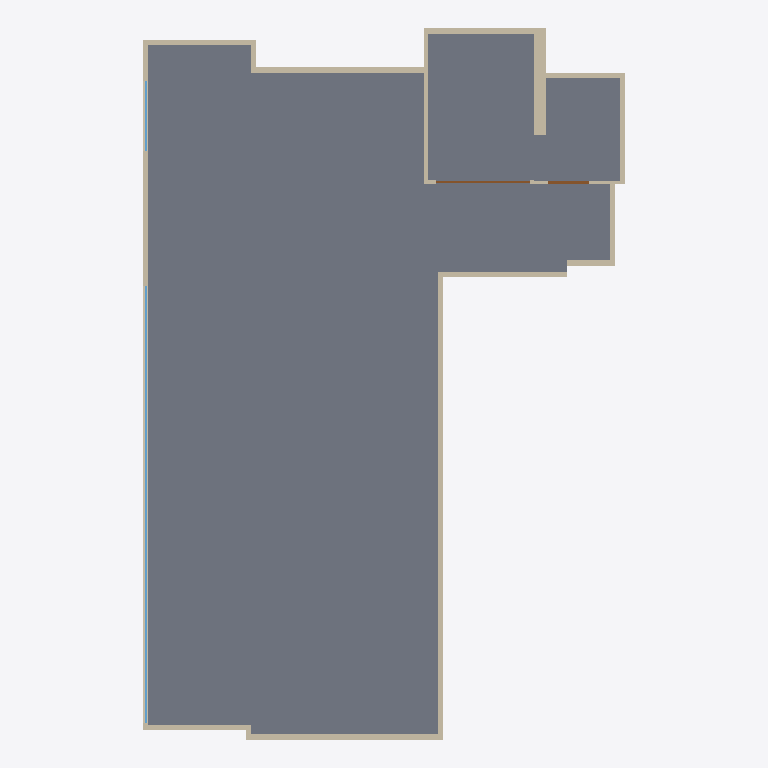
Plan cut of the same IFC building model at storey 'Default storey' (level 0.00 m, cut at 1.40 m), seen from above with north up, elements coloured by IFC class: 17 walls (beige), 2 windows (light blue), 2 doors (brown), 1 slab (grey). Cut surfaces are drawn darker.
Extent 13.4 m × 19.8 m × 4.1 m (x, y, z). Storeys (1): Default storey at 0.00 m. Elements (202): 106 IfcFlowSegment, 72 IfcFlowFitting, 18 IfcWall, 2 IfcDoor, 2 IfcSlab, 2 IfcWindow.

HEADER;
FILE_DESCRIPTION((''),'2;1');
FILE_NAME('','2021-09-15T11:06:50',(''),(''),'Processor version 5.1.0.0','Xbim.IO.MemoryModel','');
FILE_SCHEMA(('IFC4'));
ENDSEC;
DATA;
#1=IFCPROJECT('19cfwZr1z6qAbYDaaQpNe4',#2,'Model',$,$,$,$,(#19,#22),#7);
#23=IFCBUILDING('3uE$VgJfz0EOOg81KHydni',#2,'Building',$,$,#24,$,$,.ELEMENT.,$,$,$);
#28=IFCBUILDINGSTOREY('1LECBAYsb72OKo$RbdY3qJ',#2,'Default storey',$,$,$,$,$,$,0.0);
#650=IFCSLAB('09$I5YmWzEaAxBc2gqvf1m',#2,'',$,$,#24,#656,$,$);
#415=IFCWALL('33JOUwbgnBFPLGValcCh$Q',#2,'Basic Wall:Wall-Ext_102Bwk-75Ins-100LBlk-12P:14',$,'Basic Wall:Wall-Ext_102Bwk-75Ins-100LBlk-12P:654321',#24,#416,'14',.NOTDEFINED.);
#440=IFCWALL('0dx4i0zj5BaRg85NFaHIQz',#2,'Basic Wall:Wall-Ext_102Bwk-75Ins-100LBlk-12P:15',$,'Basic Wall:Wall-Ext_102Bwk-75Ins-100LBlk-12P:654321',#24,#441,'15',.NOTDEFINED.);
#265=IFCWALL('3lDSAdG_TFA8yLKDyOWQLH',#2,'Basic Wall:Wall-Ext_102Bwk-75Ins-100LBlk-12P:7',$,'Basic Wall:Wall-Ext_102Bwk-75Ins-100LBlk-12P:654321',#24,#266,'7',.NOTDEFINED.);
#390=IFCWALL('2PZiArN3T9MPmkHDJo_YKa',#2,'Basic Wall:Wall-Ext_102Bwk-75Ins-100LBlk-12P:13',$,'Basic Wall:Wall-Ext_102Bwk-75Ins-100LBlk-12P:654321',#24,#391,'13',.NOTDEFINED.);
#290=IFCWALL('0pGG5Tyyr4dwkiXwC0nVjg',#2,'Basic Wall:Wall-Ext_102Bwk-75Ins-100LBlk-12P:9',$,'Basic Wall:Wall-Ext_102Bwk-75Ins-100LBlk-12P:654321',#24,#291,'9',.NOTDEFINED.);
#569=IFCWINDOW('079oShquL43edwNh$RVfI0',#2,$,$,$,#24,#570,$,$,$,.NOTDEFINED.,$,$);
#215=IFCWALL('0CK59$3Cf2_wprzw8xuiYy',#2,'Basic Wall:Wall-Ext_102Bwk-75Ins-100LBlk-12P:5',$,'Basic Wall:Wall-Ext_102Bwk-75Ins-100LBlk-12P:654321',#24,#216,'5',.NOTDEFINED.);
#115=IFCWALL('1_n8ehzmD1XAuKMwpT4SKQ',#2,'Basic Wall:Wall-Ext_102Bwk-75Ins-100LBlk-12P:1',$,'Basic Wall:Wall-Ext_102Bwk-75Ins-100LBlk-12P:654321',#24,#116,'1',.NOTDEFINED.);
#515=IFCWALL('1WLgkyB2bDfuHiEtbh8Wkx',#2,'Basic Wall:Wall-Ext_102Bwk-75Ins-100LBlk-12P:18',$,'Basic Wall:Wall-Ext_102Bwk-75Ins-100LBlk-12P:654321',#24,#516,'18',.NOTDEFINED.);
#365=IFCWALL('2fYouMqWr9_gGCc0Uf2Ft_',#2,'Basic Wall:Wall-Ext_102Bwk-75Ins-100LBlk-12P:12',$,'Basic Wall:Wall-Ext_102Bwk-75Ins-100LBlk-12P:654321',#24,#366,'12',.NOTDEFINED.);
#140=IFCWALL('2InOBysH1BPRNJMG05hBHv',#2,'Basic Wall:Wall-Ext_102Bwk-75Ins-100LBlk-12P:2',$,'Basic Wall:Wall-Ext_102Bwk-75Ins-100LBlk-12P:654321',#24,#141,'2',.NOTDEFINED.);
#340=IFCWALL('0wnONfkRD26OhAaQ0JrP5A',#2,'Basic Wall:Wall-Ext_102Bwk-75Ins-100LBlk-12P:11',$,'Basic Wall:Wall-Ext_102Bwk-75Ins-100LBlk-12P:654321',#24,#341,'11',.NOTDEFINED.);
#465=IFCWALL('0fHwvrJwTBMxUgDhpGFKM3',#2,'Basic Wall:Wall-Ext_102Bwk-75Ins-100LBlk-12P:16',$,'Basic Wall:Wall-Ext_102Bwk-75Ins-100LBlk-12P:654321',#24,#466,'16',.NOTDEFINED.);
#165=IFCWALL('0H_s7lHCPBn8cFqlNU5B0w',#2,'Basic Wall:Wall-Ext_102Bwk-75Ins-100LBlk-12P:3',$,'Basic Wall:Wall-Ext_102Bwk-75Ins-100LBlk-12P:654321',#24,#166,'3',.NOTDEFINED.);
#315=IFCWALL('3Nvx3PU_1EhQb_Kz3gNrnS',#2,'Basic Wall:Wall-Ext_102Bwk-75Ins-100LBlk-12P:10',$,'Basic Wall:Wall-Ext_102Bwk-75Ins-100LBlk-12P:654321',#24,#316,'10',.NOTDEFINED.);
#630=IFCDOOR('0FZsZyFM13d8TEAolabixW',#2,$,$,$,#24,#631,$,$,$,.NOTDEFINED.,$,$);
#589=IFCWINDOW('0sFw6lx35C0eJdfq$jGM88',#2,$,$,$,#24,#590,$,$,$,.NOTDEFINED.,$,$);
#190=IFCWALL('2wufvp7mj7_xVMii4A2SQA',#2,'Basic Wall:Wall-Ext_102Bwk-75Ins-100LBlk-12P:4',$,'Basic Wall:Wall-Ext_102Bwk-75Ins-100LBlk-12P:654321',#24,#191,'4',.NOTDEFINED.);
#611=IFCDOOR('3X2vwES6TFoPfDkl5632uD',#2,$,$,$,#24,#612,$,$,$,.NOTDEFINED.,$,$);
#540=IFCWALL('3OyvBhkcf5bONDVAOUNI6V',#2,'Basic Wall:Wall-Ext_102Bwk-75Ins-100LBlk-12P:19',$,'Basic Wall:Wall-Ext_102Bwk-75Ins-100LBlk-12P:654321',#24,#541,'19',.NOTDEFINED.);
#240=IFCWALL('0m8WWHQET4EfQ7bB3tDkLP',#2,'Basic Wall:Wall-Ext_102Bwk-75Ins-100LBlk-12P:6',$,'Basic Wall:Wall-Ext_102Bwk-75Ins-100LBlk-12P:654321',#24,#241,'6',.NOTDEFINED.);
ENDSEC;